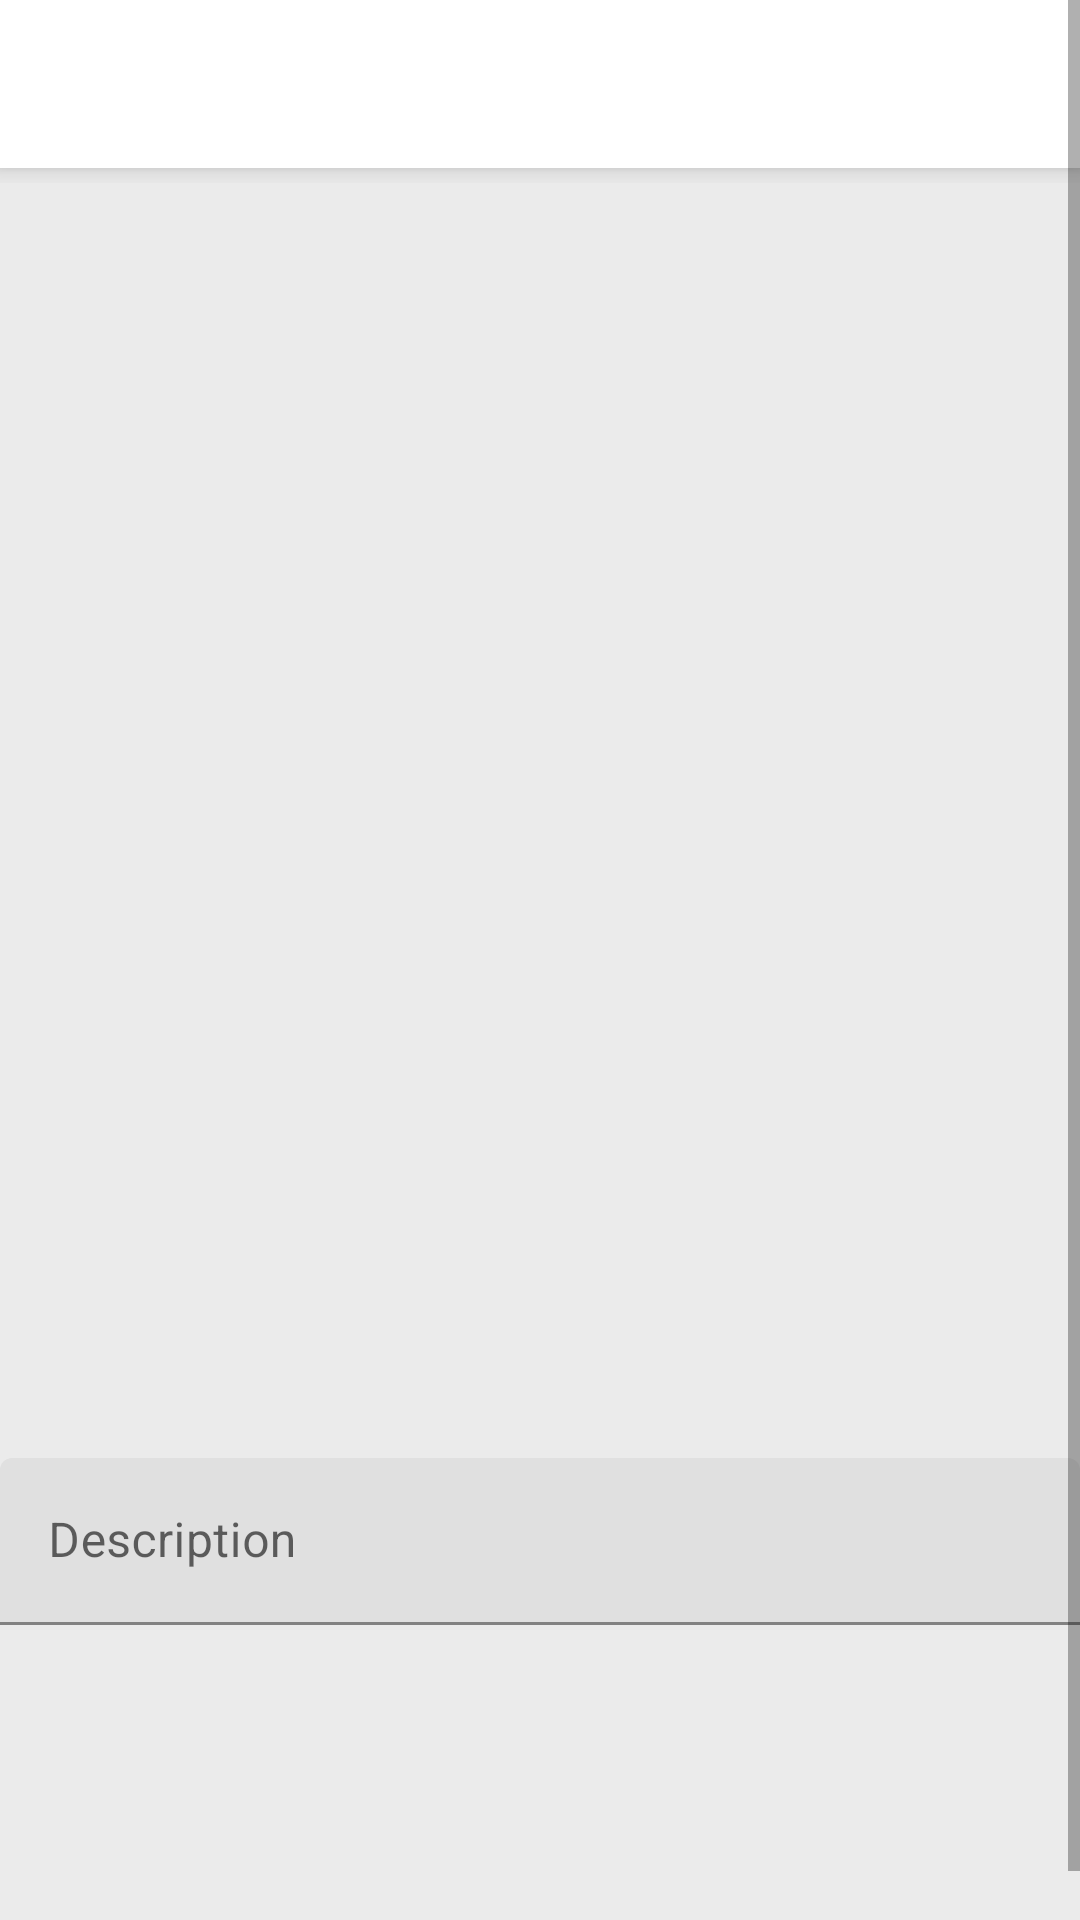

Write the Android layout XML for this screen, with the resource values it uses.
<!-- AndroidManifest.xml: application theme Theme.Instagram -->
<!-- res/layout/activity_filter.xml -->
<?xml version="1.0" encoding="utf-8"?>
<ScrollView xmlns:android="http://schemas.android.com/apk/res/android"
    xmlns:app="http://schemas.android.com/apk/res-auto"
    xmlns:tools="http://schemas.android.com/tools"
    android:layout_width="match_parent"
    android:layout_height="match_parent"
    android:fillViewport="true"
    tools:context=".FilterActivity">

    <LinearLayout

        android:layout_width="match_parent"
        android:layout_height="match_parent"
        android:orientation="vertical">

        <include layout="@layout/toolbar" />

        <ImageView
            android:id="@+id/imageFotoEscolhida"
            android:layout_width="match_parent"
            android:layout_height="420dp"
            android:scaleType="centerCrop"
            app:srcCompat="@drawable/avatar" />

        <com.google.android.material.textfield.TextInputLayout
            android:layout_width="match_parent"
            android:layout_height="wrap_content"
            android:layout_marginBottom="5dp"
            android:layout_marginTop="5dp">

            <com.google.android.material.textfield.TextInputEditText
                android:id="@+id/textDescricaoFiltro"
                android:layout_width="match_parent"
                android:layout_height="wrap_content"
                android:hint="@string/description" />
        </com.google.android.material.textfield.TextInputLayout>

        <androidx.recyclerview.widget.RecyclerView
            android:id="@+id/recyclerFiltros"
            android:layout_width="match_parent"
            android:layout_height="110dp" />

    </LinearLayout>
</ScrollView>
<!-- res/layout/toolbar.xml (included above) -->
<?xml version="1.0" encoding="utf-8"?>
<FrameLayout xmlns:android="http://schemas.android.com/apk/res/android"
    android:layout_width="match_parent"
    android:layout_height="61dp">

    <androidx.appcompat.widget.Toolbar
        android:id="@+id/toolbarPrincipal"
        android:layout_width="match_parent"
        android:layout_height="wrap_content"
        android:background="@color/toolbar_fundo"
        android:elevation="5dp"
        android:minHeight="?attr/actionBarSize"
        android:theme="?attr/actionBarTheme" />
</FrameLayout>
<!-- resources referenced by this layout -->
<resources>
  <color name="toolbar_fundo">#FFFFFF</color>
  <string name="description">Description</string>
  <style name="Theme.Instagram" parent="Theme.MaterialComponents.DayNight.NoActionBar">
          
          <item name="colorPrimary">@color/purple_500</item>
          <item name="colorPrimaryVariant">@color/purple_700</item>
          <item name="colorOnPrimary">@color/white</item>
          
          <item name="colorSecondary">@color/white</item>
          <item name="colorSecondaryVariant">@color/teal_700</item>
          <item name="colorOnSecondary">@color/black</item>
          
          <item name="android:statusBarColor">?attr/colorPrimaryVariant</item>
          
          <item name="android:colorBackground">@color/cinza_medio</item>
      </style>
  <color name="purple_500">#462759</color>
  <color name="purple_700">#FF3700B3</color>
  <color name="white">#FFFFFFFF</color>
  <color name="teal_700">#FF018786</color>
  <color name="black">#FF000000</color>
  <color name="cinza_medio">#ebebeb</color>
</resources>
